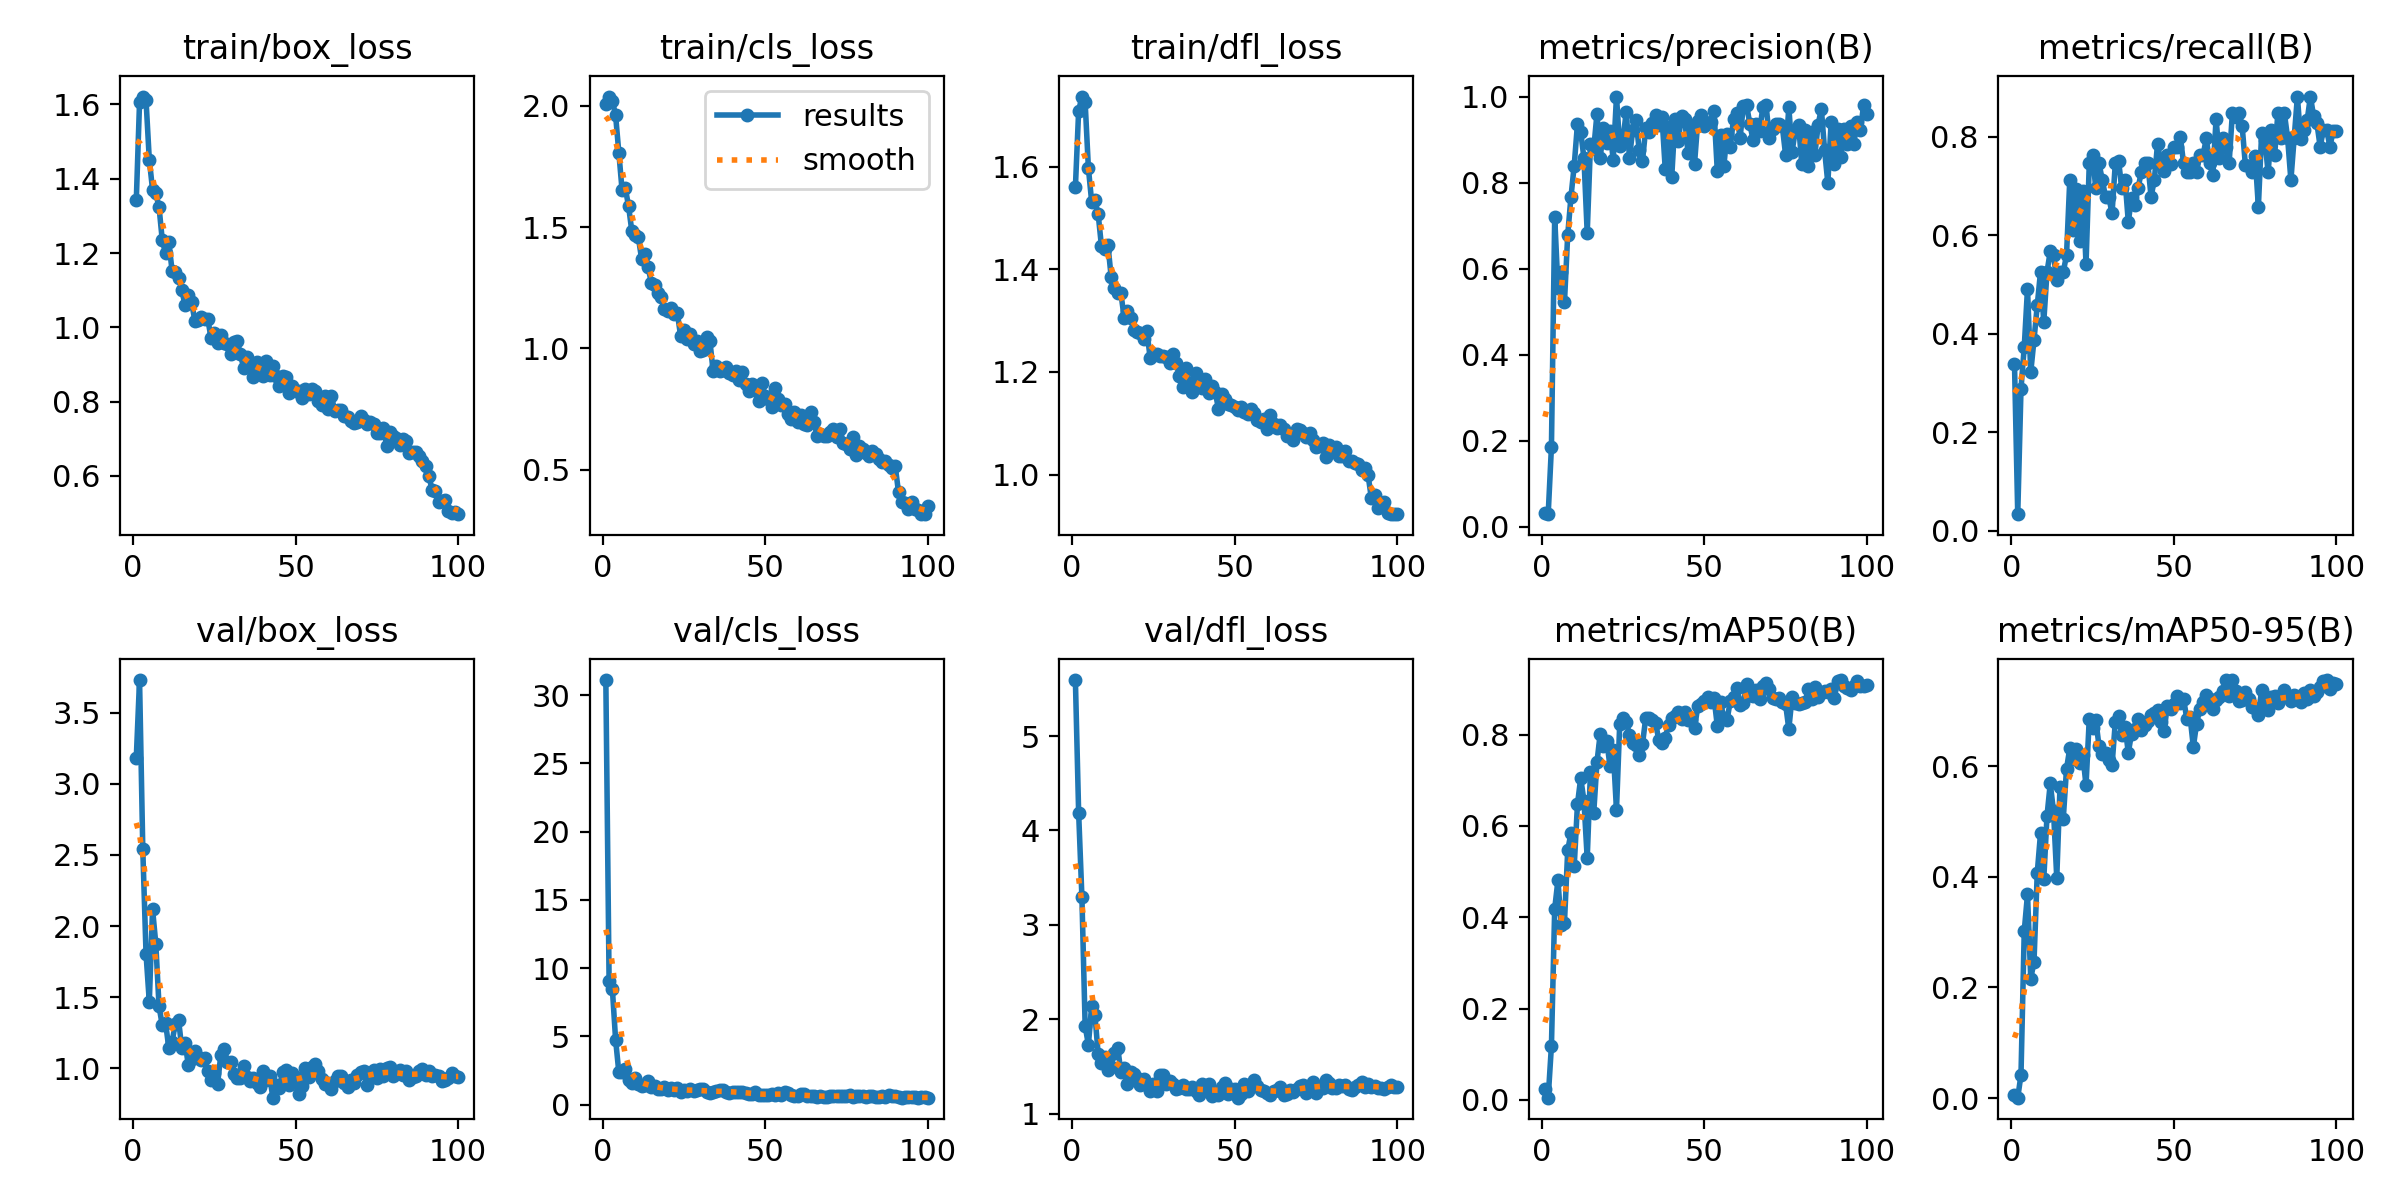

Data behind this chart, as committed beside it:
epoch, time, train/box_loss, train/cls_loss, train/dfl_loss, metrics/precision(B), metrics/recall(B), metrics/mAP50(B), metrics/mAP50-95(B), val/box_loss, val/cls_loss, val/dfl_loss, lr/pg0, lr/pg1, lr/pg2
1, 62.87, 1.342, 2.008, 1.56, 0.03238, 0.339, 0.02297, 0.00534, 3.182, 31.1, 5.594, 0.0006596, 0.0006596, 0.0006596
2, 132.4, 1.606, 2.037, 1.709, 0.02889, 0.0339, 0.00474, 0.00074, 3.73, 9.055, 4.188, 0.001313, 0.001313, 0.001313
3, 171.5, 1.621, 2.02, 1.737, 0.1858, 0.2881, 0.1187, 0.04212, 2.539, 8.502, 3.298, 0.001954, 0.001954, 0.001954
4, 224.1, 1.611, 1.96, 1.726, 0.7199, 0.3729, 0.4187, 0.302, 1.803, 4.759, 1.927, 0.001941, 0.001941, 0.001941
5, 276.9, 1.451, 1.806, 1.597, 0.5556, 0.4915, 0.4811, 0.3683, 1.467, 2.363, 1.729, 0.001921, 0.001921, 0.001921
6, 334.5, 1.371, 1.651, 1.532, 0.5931, 0.322, 0.3828, 0.2161, 2.12, 2.405, 2.137, 0.001901, 0.001901, 0.001901
7, 439, 1.361, 1.659, 1.535, 0.5212, 0.3874, 0.3877, 0.2463, 1.876, 2.589, 2.048, 0.001881, 0.001881, 0.001881
8, 561.8, 1.323, 1.585, 1.508, 0.678, 0.4576, 0.5465, 0.4072, 1.434, 1.839, 1.633, 0.001861, 0.001861, 0.001861
9, 694.3, 1.234, 1.482, 1.446, 0.7664, 0.5254, 0.5845, 0.4784, 1.301, 1.618, 1.534, 0.001842, 0.001842, 0.001842
10, 813.1, 1.2, 1.468, 1.439, 0.8395, 0.4237, 0.5114, 0.3953, 1.32, 1.931, 1.595, 0.001822, 0.001822, 0.001822
11, 856.3, 1.229, 1.458, 1.448, 0.9363, 0.5254, 0.6476, 0.5103, 1.142, 1.503, 1.466, 0.001802, 0.001802, 0.001802
12, 979.5, 1.153, 1.368, 1.385, 0.9177, 0.5674, 0.705, 0.5688, 1.184, 1.38, 1.498, 0.001782, 0.001782, 0.001782
13, 1091, 1.149, 1.39, 1.364, 0.8567, 0.5593, 0.655, 0.5189, 1.313, 1.457, 1.64, 0.001762, 0.001762, 0.001762
14, 1213, 1.134, 1.335, 1.355, 0.6825, 0.5085, 0.529, 0.3983, 1.339, 1.72, 1.699, 0.001743, 0.001743, 0.001743
15, 1340, 1.1, 1.269, 1.353, 0.8897, 0.5254, 0.7185, 0.5627, 1.14, 1.268, 1.44, 0.001723, 0.001723, 0.001723
16, 1451, 1.059, 1.263, 1.306, 0.8782, 0.5254, 0.6284, 0.505, 1.181, 1.363, 1.479, 0.001703, 0.001703, 0.001703
17, 1599, 1.086, 1.23, 1.319, 0.9598, 0.5593, 0.7399, 0.5952, 1.022, 1.142, 1.31, 0.001683, 0.001683, 0.001683
18, 1719, 1.067, 1.213, 1.304, 0.8571, 0.7119, 0.8022, 0.6323, 1.066, 1.155, 1.436, 0.001663, 0.001663, 0.001663
19, 1818, 1.018, 1.161, 1.281, 0.9273, 0.6102, 0.7746, 0.6124, 1.12, 1.284, 1.417, 0.001644, 0.001644, 0.001644
20, 1937, 1.02, 1.156, 1.278, 0.8911, 0.6933, 0.7865, 0.6313, 1.082, 1.058, 1.381, 0.001624, 0.001624, 0.001624
21, 2031, 1.027, 1.165, 1.277, 0.9205, 0.5892, 0.7312, 0.6066, 1.055, 1.191, 1.304, 0.001604, 0.001604, 0.001604
22, 2084, 1.023, 1.142, 1.264, 0.8532, 0.6896, 0.7657, 0.6204, 1.074, 1.086, 1.37, 0.001584, 0.001584, 0.001584
23, 2187, 1.022, 1.145, 1.279, 1, 0.5414, 0.6355, 0.5653, 0.9793, 1.252, 1.304, 0.001564, 0.001564, 0.001564
24, 2303, 0.9704, 1.051, 1.227, 0.8842, 0.7458, 0.824, 0.6862, 0.9155, 0.953, 1.24, 0.001545, 0.001545, 0.001545
25, 2435, 0.9853, 1.077, 1.236, 0.8999, 0.7621, 0.8356, 0.6689, 0.9669, 1.056, 1.318, 0.001525, 0.001525, 0.001525
26, 2559, 0.9567, 1.04, 1.235, 0.9648, 0.6949, 0.8281, 0.6834, 0.8912, 0.9956, 1.234, 0.001505, 0.001505, 0.001505
27, 2671, 0.9807, 1.06, 1.232, 0.858, 0.7458, 0.8004, 0.6363, 1.094, 1.14, 1.405, 0.001485, 0.001485, 0.001485
28, 2785, 0.9587, 1.02, 1.231, 0.9234, 0.7119, 0.7825, 0.6226, 1.133, 0.9978, 1.41, 0.001465, 0.001465, 0.001465
29, 2904, 0.9546, 1.03, 1.228, 0.9462, 0.678, 0.778, 0.6241, 1.042, 1.06, 1.309, 0.001446, 0.001446, 0.001446
30, 3022, 0.9288, 0.9913, 1.218, 0.8746, 0.678, 0.7554, 0.6107, 1.045, 1.135, 1.348, 0.001426, 0.001426, 0.001426
31, 3135, 0.9592, 0.992, 1.235, 0.8506, 0.6441, 0.7797, 0.602, 0.9625, 1.123, 1.313, 0.001406, 0.001406, 0.001406
32, 3227, 0.9632, 1.048, 1.218, 0.9258, 0.7458, 0.8371, 0.6795, 0.9326, 0.908, 1.263, 0.001386, 0.001386, 0.001386
33, 3338, 0.927, 1.031, 1.191, 0.9172, 0.7513, 0.8365, 0.6905, 0.931, 0.8539, 1.268, 0.001366, 0.001366, 0.001366
34, 3460, 0.8918, 0.9058, 1.171, 0.9394, 0.6949, 0.8318, 0.6568, 1.013, 0.9298, 1.304, 0.001347, 0.001347, 0.001347
35, 3561, 0.9189, 0.9263, 1.207, 0.9576, 0.7119, 0.8263, 0.6717, 0.9363, 0.9661, 1.256, 0.001327, 0.001327, 0.001327
36, 3679, 0.8949, 0.9061, 1.179, 0.9344, 0.6271, 0.7894, 0.6245, 0.9134, 1.097, 1.257, 0.001307, 0.001307, 0.001307
37, 3809, 0.8661, 0.9105, 1.161, 0.9522, 0.6758, 0.7819, 0.6592, 0.9343, 1.093, 1.279, 0.001287, 0.001287, 0.001287
38, 3939, 0.9061, 0.9225, 1.197, 0.8305, 0.661, 0.7939, 0.6678, 0.8976, 0.9283, 1.236, 0.001267, 0.001267, 0.001267
39, 3981, 0.8883, 0.8978, 1.175, 0.9303, 0.6949, 0.8216, 0.6863, 0.8683, 0.8516, 1.199, 0.001248, 0.001248, 0.001248
40, 4099, 0.8703, 0.8918, 1.169, 0.8135, 0.7288, 0.8357, 0.6654, 0.979, 0.9591, 1.309, 0.001228, 0.001228, 0.001228
41, 4232, 0.9083, 0.906, 1.185, 0.9489, 0.7458, 0.8418, 0.6738, 0.9201, 0.8929, 1.264, 0.001208, 0.001208, 0.001208
42, 4355, 0.8729, 0.8718, 1.16, 0.8971, 0.7458, 0.8492, 0.6817, 0.9439, 0.9539, 1.311, 0.001188, 0.001188, 0.001188
43, 4403, 0.8952, 0.9048, 1.173, 0.9546, 0.678, 0.8351, 0.6935, 0.7929, 0.9487, 1.187, 0.001168, 0.001168, 0.001168
44, 4522, 0.8699, 0.8529, 1.161, 0.9482, 0.7119, 0.8494, 0.6967, 0.8817, 0.8564, 1.212, 0.001149, 0.001149, 0.001149
45, 4651, 0.841, 0.8232, 1.129, 0.8688, 0.786, 0.8326, 0.7009, 0.8642, 0.8061, 1.201, 0.001129, 0.001129, 0.001129
46, 4772, 0.869, 0.8535, 1.157, 0.9273, 0.7458, 0.8322, 0.6807, 0.9766, 0.8093, 1.285, 0.001109, 0.001109, 0.001109
47, 4818, 0.8674, 0.8279, 1.147, 0.8434, 0.7302, 0.8145, 0.6642, 0.9882, 0.8893, 1.326, 0.001089, 0.001089, 0.001089
48, 4878, 0.8238, 0.7835, 1.138, 0.943, 0.7627, 0.862, 0.709, 0.8788, 0.727, 1.211, 0.001069, 0.001069, 0.001069
49, 4946, 0.8421, 0.8587, 1.136, 0.9564, 0.7442, 0.8669, 0.7042, 0.9631, 0.7199, 1.263, 0.00105, 0.00105, 0.00105
50, 4996, 0.828, 0.8028, 1.131, 0.9323, 0.7797, 0.8749, 0.7132, 0.9353, 0.7293, 1.258, 0.00103, 0.00103, 0.00103
51, 5069, 0.8294, 0.7931, 1.126, 0.9381, 0.7797, 0.8831, 0.7275, 0.8154, 0.6843, 1.168, 0.00101, 0.00101, 0.00101
52, 5133, 0.8102, 0.7604, 1.132, 0.9402, 0.7992, 0.8714, 0.7148, 0.8772, 0.7559, 1.205, 0.0009902, 0.0009902, 0.0009902
53, 5189, 0.8326, 0.8385, 1.123, 0.9662, 0.7458, 0.8806, 0.7218, 1.005, 0.7095, 1.311, 0.0009704, 0.0009704, 0.0009704
54, 5253, 0.8214, 0.7915, 1.118, 0.8273, 0.7288, 0.8199, 0.6852, 0.9361, 0.8824, 1.241, 0.0009506, 0.0009506, 0.0009506
55, 5319, 0.8329, 0.7662, 1.128, 0.9114, 0.7288, 0.8709, 0.6893, 1.012, 0.7145, 1.305, 0.0009308, 0.0009308, 0.0009308
56, 5440, 0.8293, 0.771, 1.12, 0.8376, 0.7458, 0.8375, 0.635, 1.032, 0.937, 1.353, 0.000911, 0.000911, 0.000911
57, 5577, 0.8009, 0.7313, 1.106, 0.9133, 0.7288, 0.8317, 0.6771, 0.9838, 0.8169, 1.291, 0.0008912, 0.0008912, 0.0008912
58, 5723, 0.7916, 0.7103, 1.103, 0.8825, 0.7635, 0.8743, 0.7039, 0.9232, 0.7226, 1.245, 0.0008714, 0.0008714, 0.0008714
59, 5846, 0.8142, 0.7389, 1.109, 0.9488, 0.7627, 0.8826, 0.7165, 0.8876, 0.6538, 1.237, 0.0008516, 0.0008516, 0.0008516
60, 5964, 0.7799, 0.6965, 1.09, 0.9628, 0.7966, 0.9022, 0.7279, 0.8987, 0.6279, 1.221, 0.0008318, 0.0008318, 0.0008318
... 40 more rows
